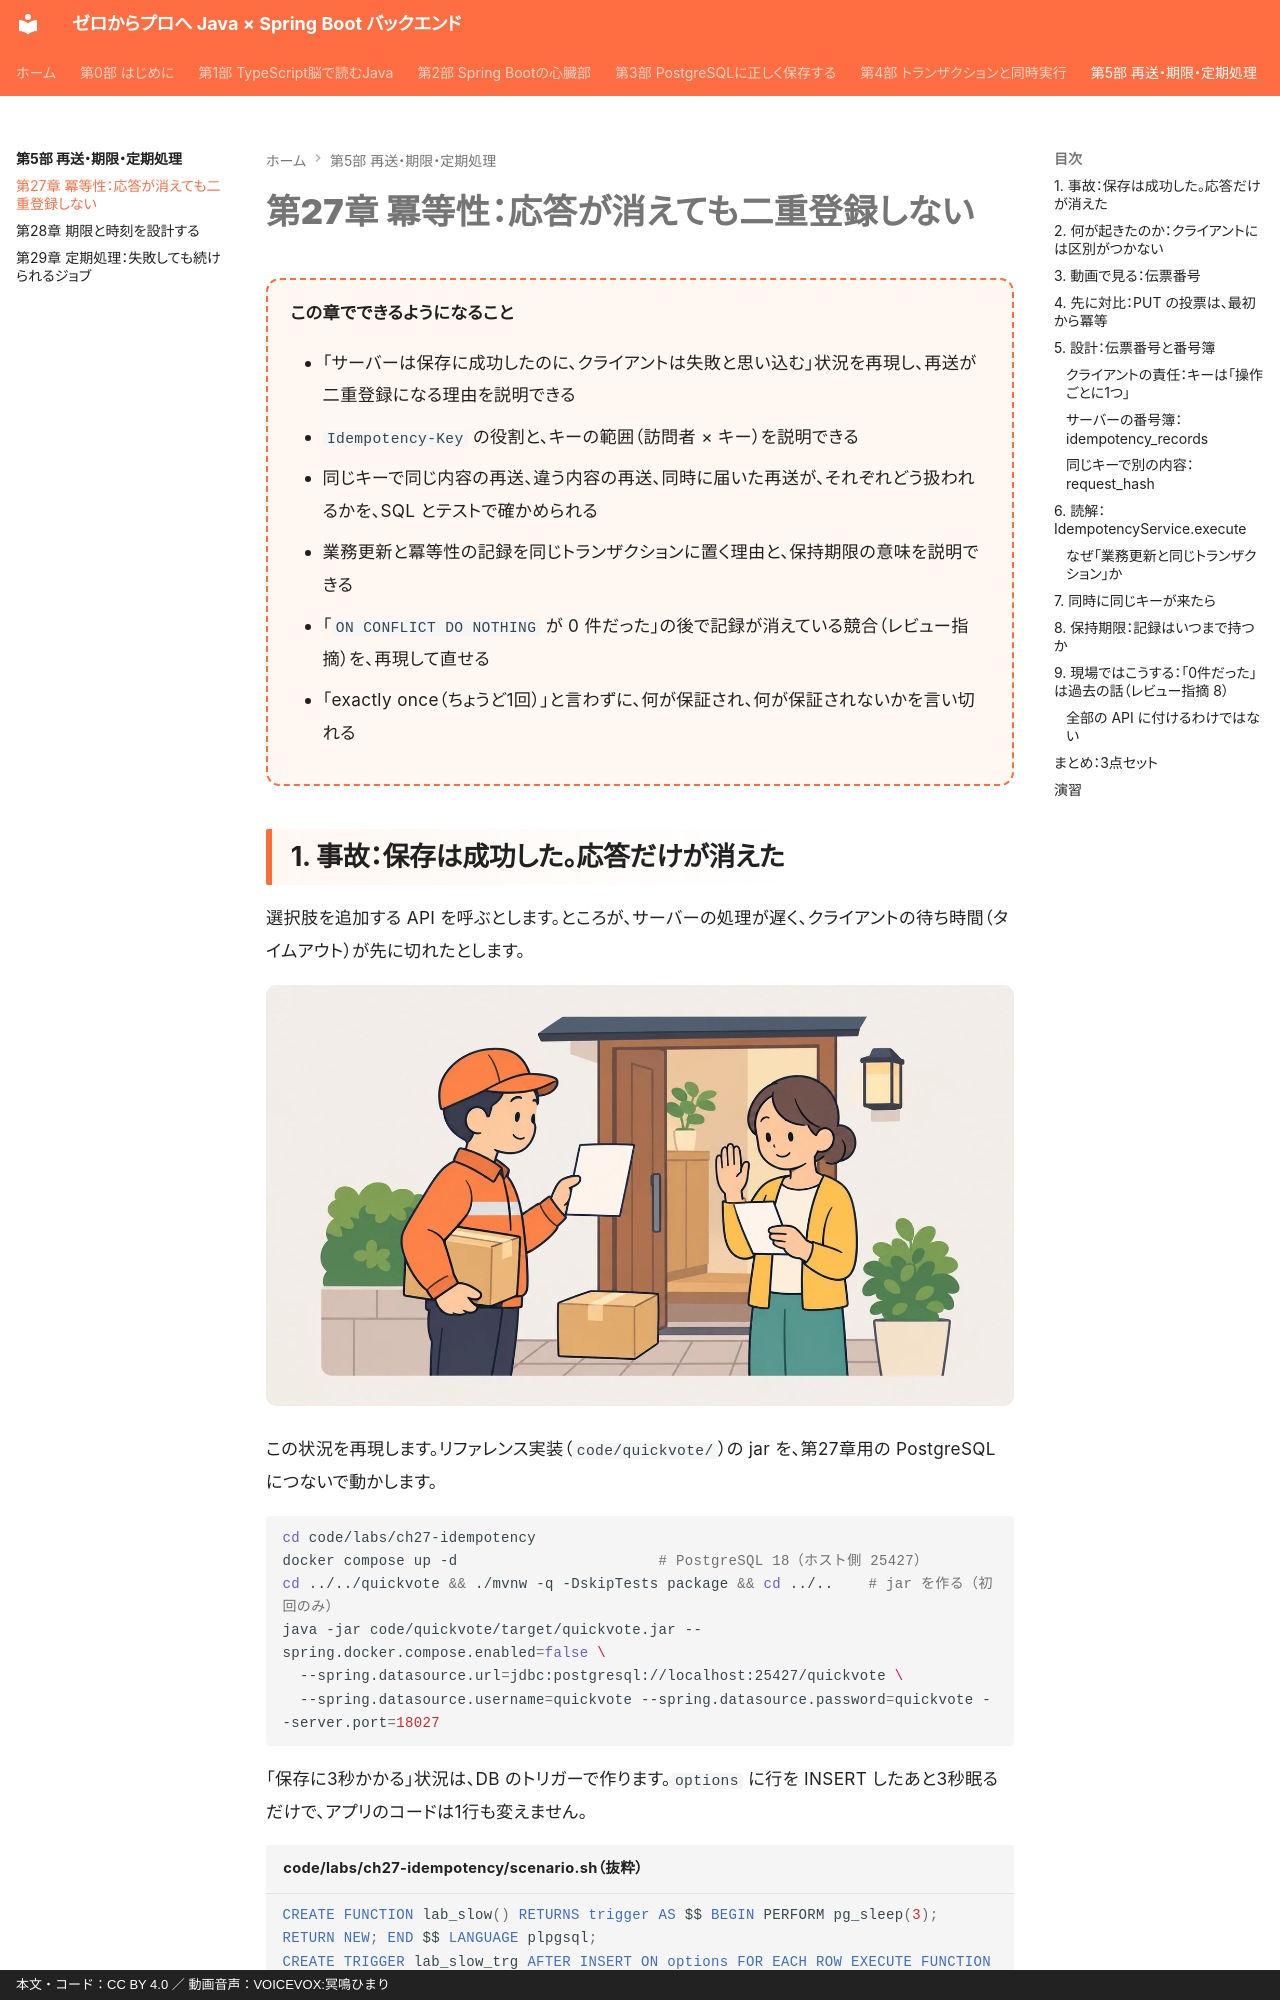

repository: y-endo/spring-boot-for-frontend-engineers · page: part05/ch27-idempotency/index.html · generator: mkdocs · copyright: 本文・コード：CC BY 4.0 ／ 動画音声：VOICEVOX:冥鳴ひまり

# 第27章 冪等性：応答が消えても二重登録しない

<div class="goal-box" markdown>

この章でできるようになること

- 「サーバーは保存に成功したのに、クライアントは失敗と思い込む」状況を再現し、再送が二重登録になる理由を説明できる
- `Idempotency-Key` の役割と、キーの範囲（訪問者 × キー）を説明できる
- 同じキーで同じ内容の再送、違う内容の再送、同時に届いた再送が、それぞれどう扱われるかを、SQL とテストで確かめられる
- 業務更新と冪等性の記録を同じトランザクションに置く理由と、保持期限の意味を説明できる
- 「`ON CONFLICT DO NOTHING` が 0 件だった」の後で記録が消えている競合（レビュー指摘）を、再現して直せる
- 「exactly once（ちょうど1回）」と言わずに、何が保証され、何が保証されないかを言い切れる

</div>
